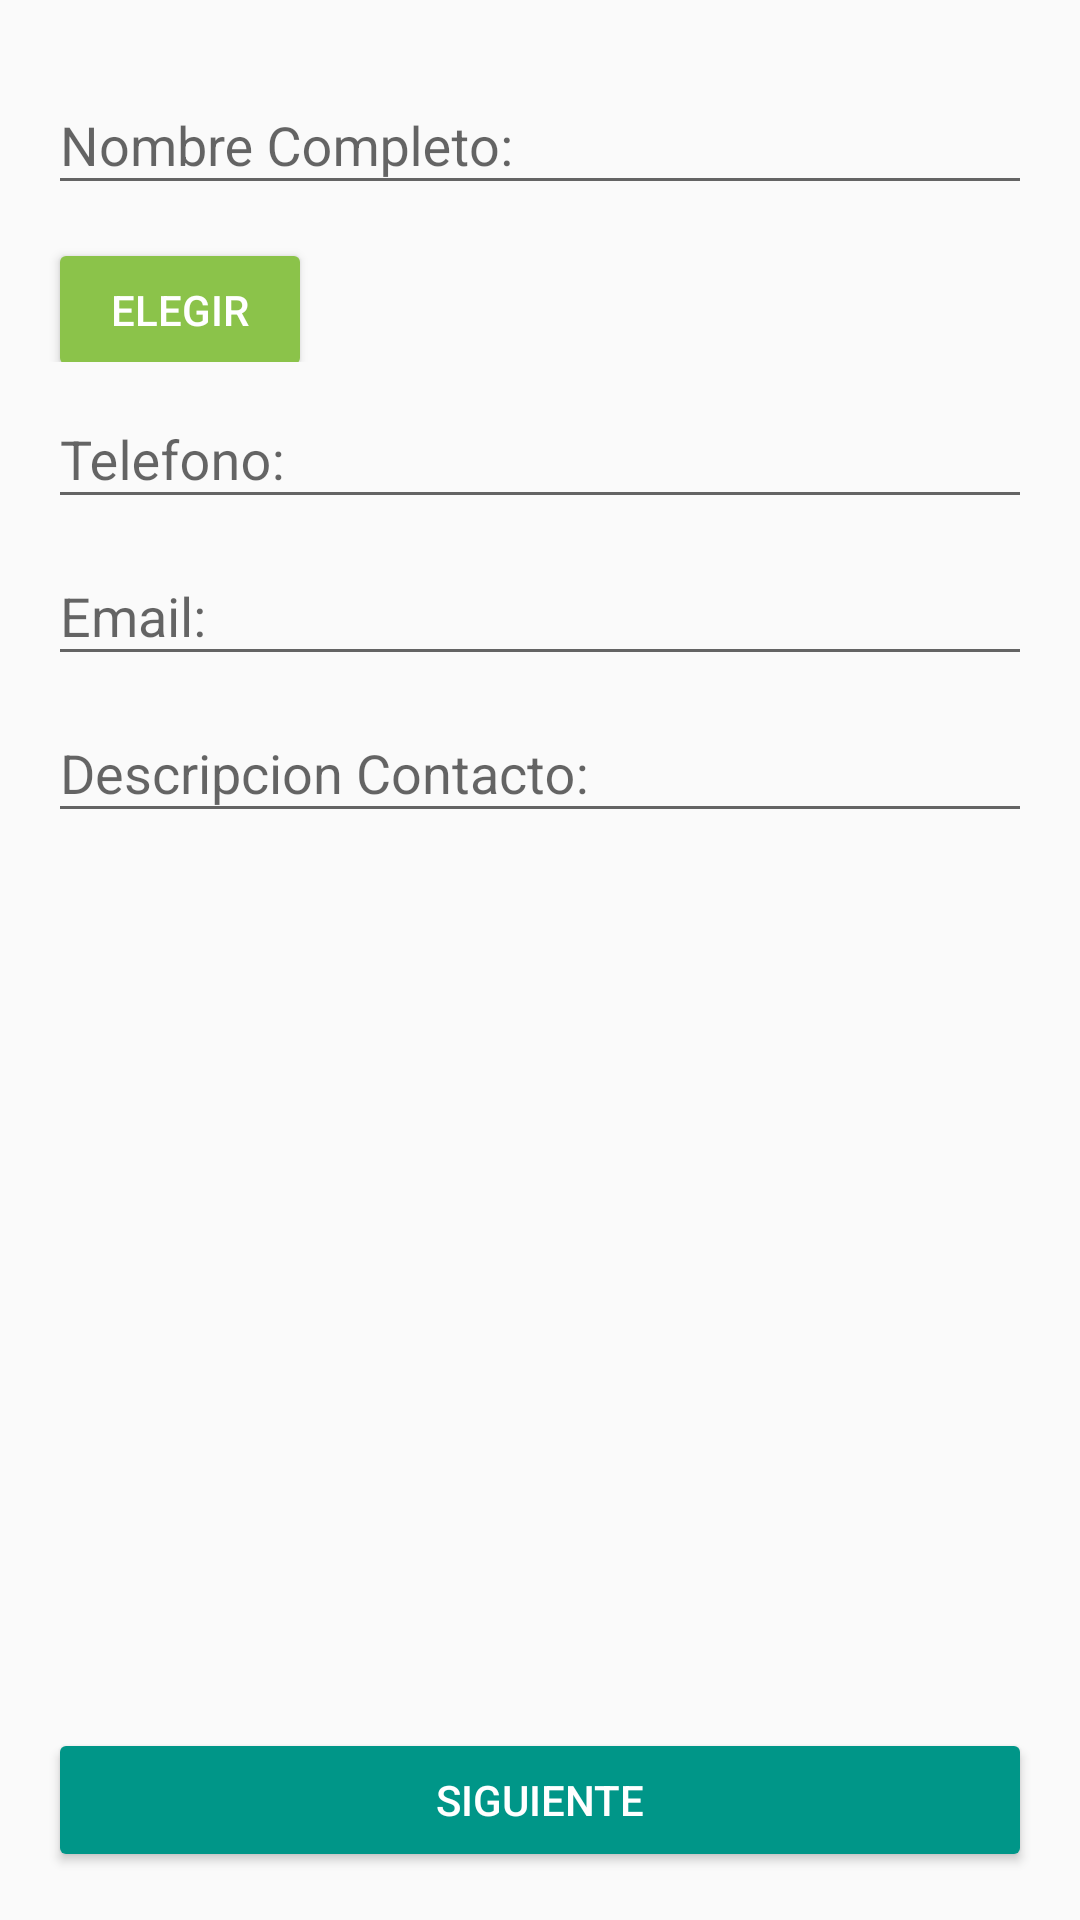

Write the Android layout XML for this screen, with the resource values it uses.
<!-- AndroidManifest.xml: application theme AppTheme -->
<!-- res/layout/activity_main.xml -->
<?xml version="1.0" encoding="utf-8"?>
<RelativeLayout
    android:id="@+id/activity_main"
    xmlns:android="http://schemas.android.com/apk/res/android"
    xmlns:tools="http://schemas.android.com/tools"
    android:layout_width="match_parent"
    android:layout_height="match_parent"
    android:paddingLeft="16dp"
    android:paddingRight="16dp"
    android:paddingTop="16dp"
    android:paddingBottom="16dp"
    tools:context=".MainActivity">

        <LinearLayout
            android:layout_width="match_parent"
            android:layout_height="wrap_content"
            android:orientation="vertical">

            <com.google.android.material.textfield.TextInputLayout
                android:layout_width="match_parent"
                android:layout_height="wrap_content"
                android:layout_marginTop="@dimen/toppadding">

                <EditText
                    android:id="@+id/etNombre"
                    android:layout_width="match_parent"
                    android:layout_height="wrap_content"
                    android:hint="@string/editnombre"
                    android:inputType="textPersonName"
                    />
            </com.google.android.material.textfield.TextInputLayout>

            <LinearLayout
                android:layout_width="match_parent"
                android:layout_height="wrap_content"
                android:orientation="horizontal"
                android:layout_marginTop="@dimen/toppadding">

                <com.google.android.material.textfield.TextInputLayout
                    android:layout_width="@dimen/fechaet"
                    android:layout_height="wrap_content">

                    <EditText
                        android:id="@+id/etFecha"
                        android:layout_width="match_parent"
                        android:layout_height="wrap_content"
                        android:hint="@string/editfecha"
                        android:inputType="date"
                        />
                </com.google.android.material.textfield.TextInputLayout>

                <Button
                    android:id="@+id/botonFecha"
                    android:layout_width="wrap_content"
                    android:layout_height="wrap_content"
                    android:text="@string/botonfecha"
                    android:theme="@style/MiBotonRaised2"/>


            </LinearLayout>

            <com.google.android.material.textfield.TextInputLayout
                android:id="@+id/til2"
                android:layout_width="match_parent"
                android:layout_height="wrap_content"
                android:layout_marginTop="@dimen/toppadding">

                <EditText
                    android:id="@+id/etTelefono"
                    android:layout_width="match_parent"
                    android:layout_height="wrap_content"
                    android:hint="@string/edittelefono"
                    android:inputType="number"
                    />
            </com.google.android.material.textfield.TextInputLayout>

            <com.google.android.material.textfield.TextInputLayout
                android:id="@+id/til3"
                android:layout_width="match_parent"
                android:layout_height="wrap_content"
                android:layout_marginTop="@dimen/toppadding">

                <EditText
                    android:id="@+id/etEmail"
                    android:layout_width="match_parent"
                    android:layout_height="wrap_content"
                    android:hint="@string/editemail"
                    android:inputType="textEmailAddress"
                    />
            </com.google.android.material.textfield.TextInputLayout>

            <com.google.android.material.textfield.TextInputLayout
                android:id="@+id/til4"
                android:layout_width="match_parent"
                android:layout_height="wrap_content"
                android:layout_marginTop="@dimen/toppadding">

                <EditText
                    android:id="@+id/etDescripcion"
                    android:layout_width="match_parent"
                    android:layout_height="wrap_content"
                    android:hint="@string/editdescripcion"
                    android:inputType="text"
                    />

            </com.google.android.material.textfield.TextInputLayout>



        </LinearLayout>

    <Button
        android:id="@+id/btnSiguiente"
        android:layout_width="match_parent"
        android:layout_height="wrap_content"
        android:text="@string/botonsig"
        android:layout_alignParentBottom="true"
        android:theme="@style/MiBotonRaised"
        />

</RelativeLayout>
<!-- resources referenced by this layout -->
<resources>
  <string name="botonfecha">Elegir</string>
  <string name="botonsig">Siguiente</string>
  <string name="editdescripcion">Descripcion Contacto:</string>
  <string name="editemail">Email:</string>
  <string name="editfecha">Fecha de Nacimiento d/m/a:</string>
  <string name="editnombre">Nombre Completo:</string>
  <string name="edittelefono">Telefono:</string>
  <style name="MiBotonRaised" parent="Theme.AppCompat.Light">
          <item name="colorButtonNormal">@color/colorAccent</item>
          <item name="colorControlHighlight">@color/colorBlanco</item>
          <item name="android:textColor">@color/colorBlanco</item>
      </style>
  <style name="MiBotonRaised2" parent="Theme.AppCompat.Light">
          <item name="colorButtonNormal">@color/colorPrimary</item>
          <item name="colorControlHighlight">@color/colorBlanco</item>
          <item name="android:textColor">@color/colorBlanco</item>
      </style>
  <style name="AppTheme" parent="Theme.AppCompat.Light.DarkActionBar">
          
          <item name="colorPrimary">@color/colorPrimary</item>
          <item name="colorPrimaryDark">@color/colorPrimaryDark</item>
          <item name="colorAccent">@color/colorAccent</item>
  
      </style>
  <color name="colorAccent">#009688</color>
  <color name="colorBlanco">#FFFFFF</color>
  <color name="colorPrimary">#8BC34A</color>
  <color name="colorPrimaryDark">#689F38</color>
</resources>
